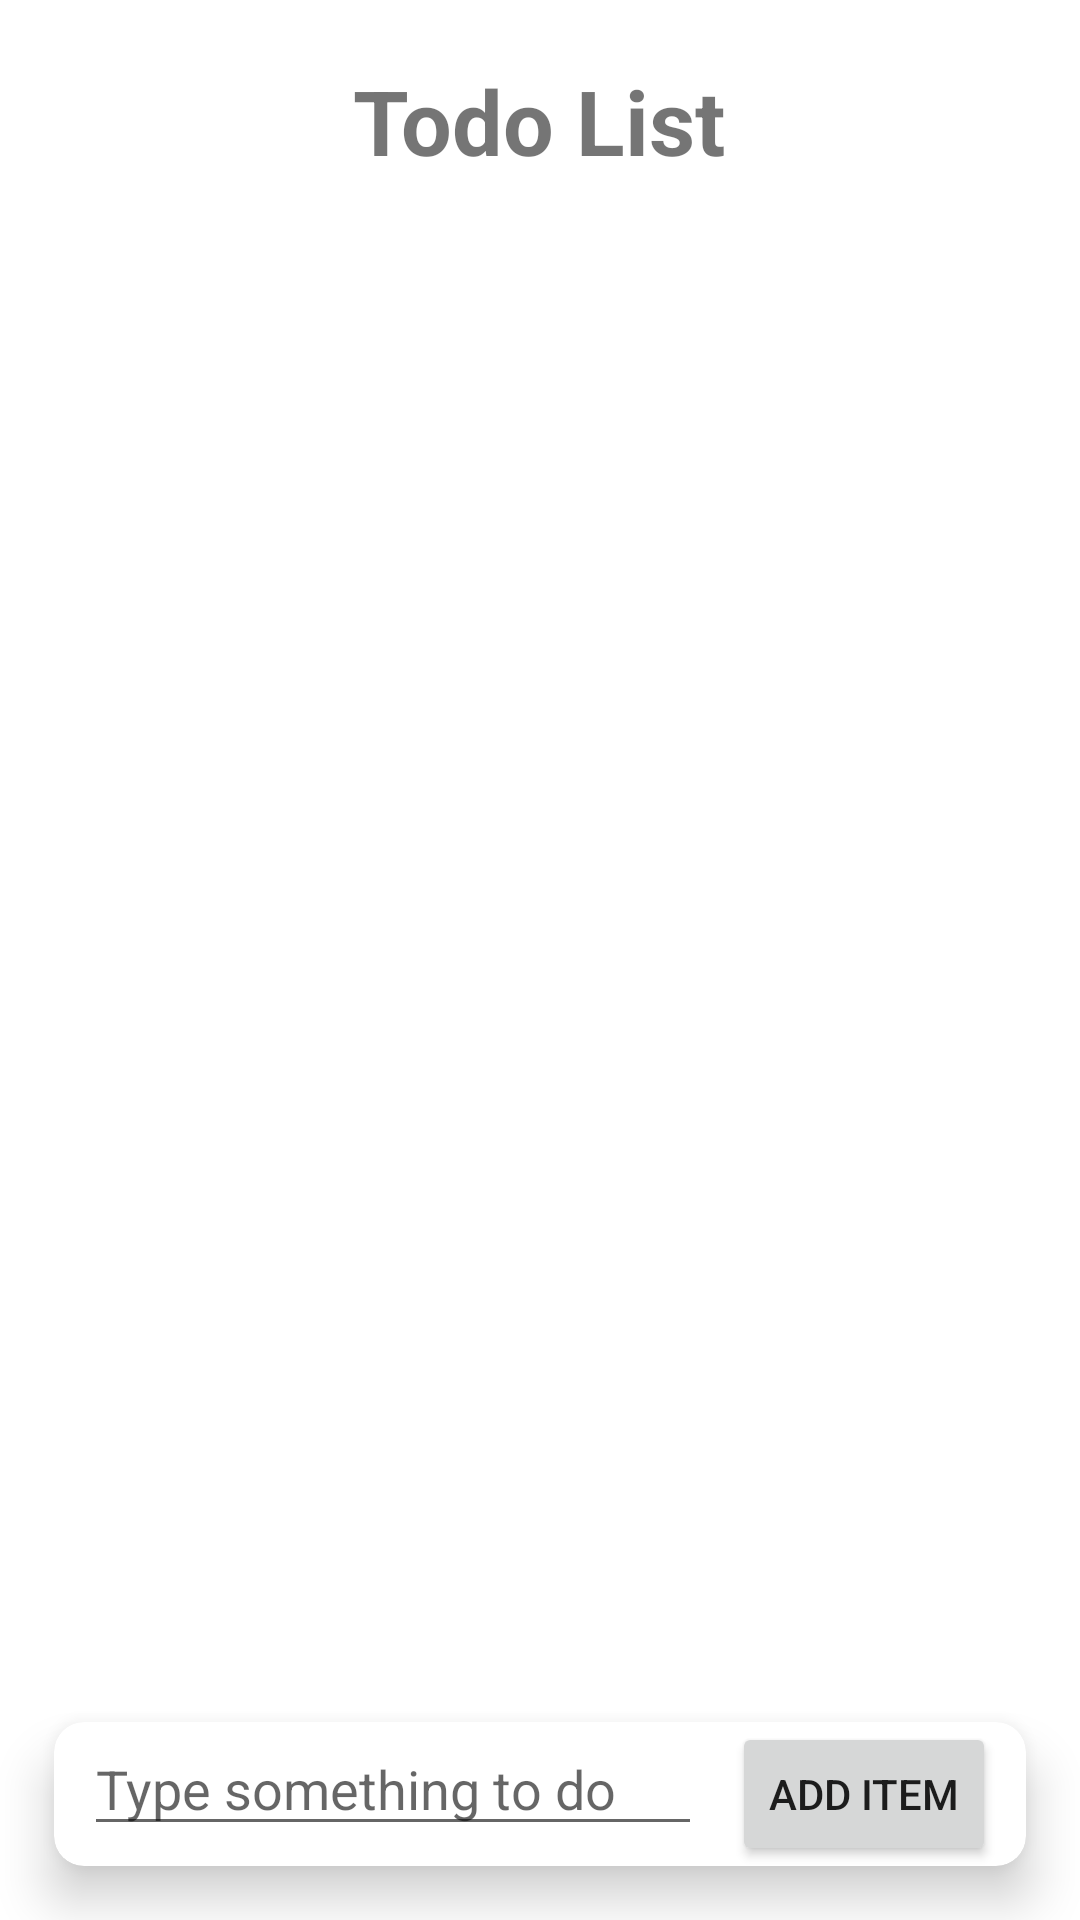

This screen was rendered from an Android layout file. Write that file and the resources it references.
<!-- AndroidManifest.xml: application theme Theme.TodoListV3 -->
<!-- res/layout/activity_main.xml -->
<?xml version="1.0" encoding="utf-8"?>
<RelativeLayout xmlns:android="http://schemas.android.com/apk/res/android"
    xmlns:app="http://schemas.android.com/apk/res-auto"
    xmlns:tools="http://schemas.android.com/tools"
    android:layout_width="match_parent"
    android:layout_height="match_parent"
    tools:context=".MainActivity">

    <TextView
        android:layout_width="wrap_content"
        android:layout_height="wrap_content"
        android:text="Todo List"
        android:id="@+id/todoHeaderText"
        android:textSize="30sp"
        android:textStyle="bold"
        android:layout_centerHorizontal="true"
        android:layout_marginTop="20dp"
    />

    <ListView
        android:layout_width="match_parent"
        android:layout_height="wrap_content"
        android:layout_below="@+id/todoHeaderText"
        android:layout_above="@+id/addItemCardView"
        android:layout_marginTop="20dp"
        android:id="@+id/todosList"
    />


    <androidx.cardview.widget.CardView
        android:layout_width="match_parent"
        android:layout_height="wrap_content"
        android:layout_marginHorizontal="5dp"
        android:layout_marginVertical="0dp"
        android:layout_alignParentBottom="true"
        app:cardElevation="10dp"
        app:cardUseCompatPadding="true"
        app:cardCornerRadius="10dp"
        android:id="@+id/addItemCardView">

        <RelativeLayout
            android:layout_width="wrap_content"
            android:layout_height="wrap_content">

            <EditText
                android:id="@+id/addItemEditText"
                android:layout_width="match_parent"
                android:layout_height="wrap_content"
                android:layout_marginStart="10dp"
                android:layout_marginEnd="10dp"
                android:layout_toStartOf="@+id/addItemButton"
                android:hint="Type something to do"
                android:theme="@style/Theme.EditText" />

            <Button
                android:layout_width="wrap_content"
                android:layout_height="wrap_content"
                android:text="Add Item"
                android:id="@+id/addItemButton"
                android:layout_alignParentEnd="true"
                android:layout_marginEnd="10dp"
            />

        </RelativeLayout>

    </androidx.cardview.widget.CardView>

</RelativeLayout>
<!-- resources referenced by this layout -->
<resources>
  <style name="Theme.EditText" parent="Theme.AppCompat">
          <item name="android:textColor">@color/white</item>
          <item name="android:textCursorDrawable">@color/white</item>
          <item name="android:backgroundTint">@color/white</item>
      </style>
  <style name="Theme.TodoListV3" parent="Theme.MaterialComponents.DayNight.DarkActionBar">
          
          <item name="colorPrimary">#3DDC84</item>
          <item name="colorPrimaryVariant">#60e49b</item>
          
          
          
          
          <item name="android:statusBarColor" tools:targetApi="l">?attr/colorPrimary</item>
          
      </style>
  <!-- not gathered from this repository: default colours our renderer supplied (Android Studio template values) -->
  <color name="white">#FFFFFFFF</color>
</resources>
